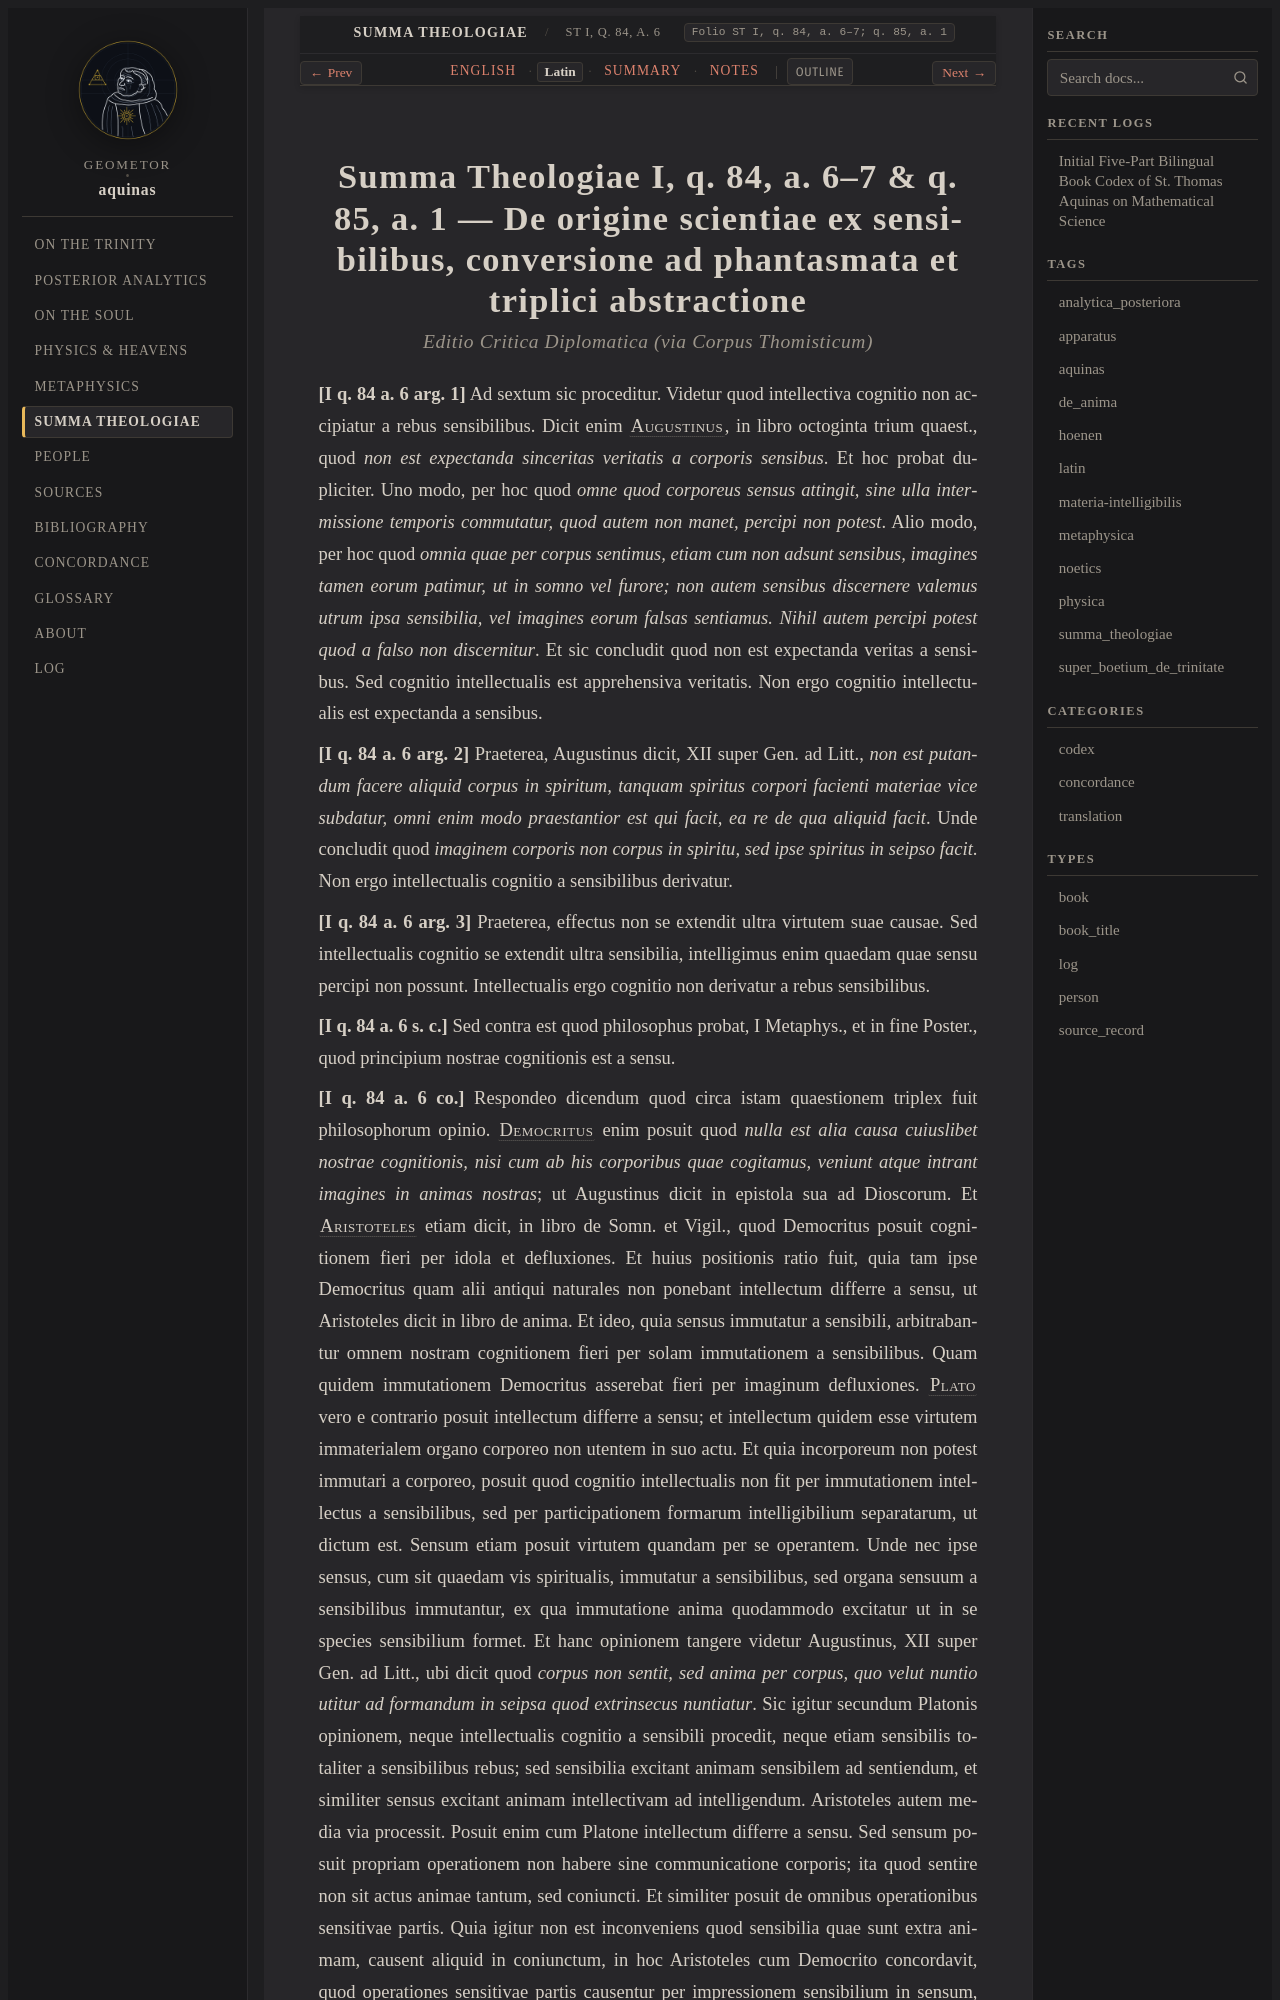

repository: geometor/aquinas · page: summa_theologiae/art_02/la.html · generator: sphinx

:order: 2
:canonical_id: ST I, q. 84, a. 6–7; q. 85, a. 1
:folio: ST I, q. 84, a. 6–7; q. 85, a. 1
:title: De origine scientiae ex sensibilibus, conversione ad phantasmata et triplici abstractione
:tracks: English: index | Latin: la | Summary: summary | Notes: notes

.. _summa_theologiae-art_02-la:
.. _summa_theologiae-s7-la:
.. _pars-5-s7-la:
